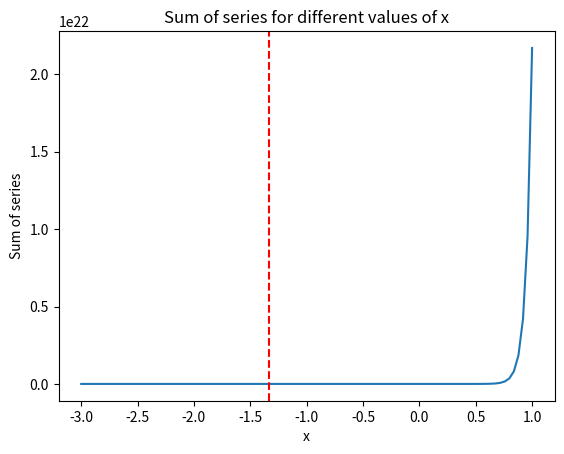

Recreate this plot in Python.
import math
import matplotlib.pyplot as plt
import numpy as np


def series_sum(x, n):
    sum = 0
    for i in range(2, n + 1):
        sum += i ** (3 * x + 4) / (math.log(i) - 1)
    return sum


def sequence(n):
    return abs((-11) ** n / (3 * n ** 5 + 8))


# Test the function
n = 1000  # Number of terms in the partial sum
x_values = np.linspace(-3, 1, 100)  # Test values of x

y_values = [series_sum(x, n) for x in x_values]

plt.plot(x_values, y_values)
plt.xlabel('x')
plt.ylabel('Sum of series')
plt.title('Sum of series for different values of x')
plt.axvline(x=-4 / 3, color='r', linestyle='--')  # Add a vertical line at x = -4/3
plt.show()

# Check if the sequence decreases monotonically
is_monotonic = True
for n in range(1, 1000):
    if sequence(n) > sequence(n - 1):
        is_monotonic = False
        break

print("Is the sequence monotonically decreasing? ", is_monotonic)

